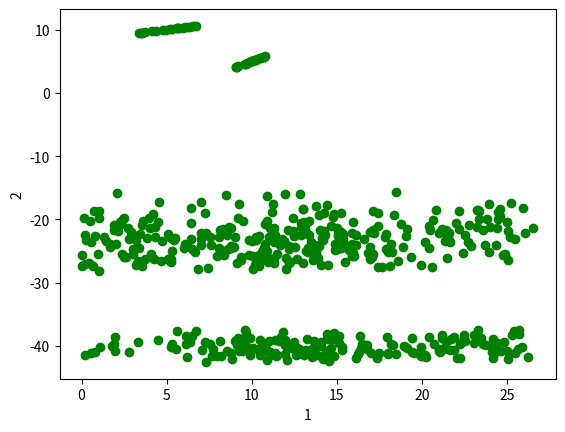

The script that saved this image:
import matplotlib.pyplot as plt
import math
from  collections import Counter


def obraz():
    data_1 = ([10.28,  6.27,  10.47,  3.71,  9.09,  5.96,  9.58,  4.97,  10.78,  6.10,  9.84,  6.74,  10.09,  3.48,  10.22,  5.31,  9.08,  3.36,  10.70,
        6.39,  10.70,  5.76,  9.14,  4.37,  9.58, 5.59, 10.00, 5.18, 9.96, 4.78, 10.12, 5.64, 9.75, 4.16, 9.64, 6.52, 10.46, 5.61,
        9.21,  3.53])
    data_2 = [5.28, 10.42, 5.47, 9.57, 4.09, 10.32, 4.58, 9.99, 5.78, 10.37, 4.84, 10.58, 5.09, 9.49, 5.22, 10.10,4.08, 9.45, 5.70,
        10.46, 5.70, 10.25, 4.14, 9.79, 4.58, 10.20, 5.00, 10.06, 4.96, 9.93, 5.12, 10.21, 4.75, 9.72, 4.64, 10.51, 5.46, 10.20,
        4.21,  9.51]
    kvadrat1 = 0
    kvadrat2 = 0
    seredneA = 0
    seredneB = 0
    for i in range(0, len(data_1)):
        kvadrat1 += math.pow(data_1[i], 2)
        kvadrat2 += math.pow(data_2[i], 2)
        seredneA += data_1[i]
        seredneB += data_2[i]
    dyspA = kvadrat1/len(data_1) - (seredneA/len(data_1)) ** 2
    dyspB = kvadrat2/len(data_2) - (seredneB/len(data_2)) ** 2
    medA = len(data_1)/2
    medB = len(data_2)/2
    if len(data_1) % 2 == 0:
        medA = (data_1[int(len(data_1)/2)] + data_1[int(len(data_1)/2-1)])/2
    if len(data_2) % 2 == 0:
        medB = (data_2[int(len(data_2)/2)] + data_2[int(len(data_2)/2-1)])/2

    print('Дисперсія А: ', dyspA)
    print('Дисперсія B: ', dyspB)
    print('Ознаки центру: ')
    print('Мода A: ', Counter(data_1).most_common(1))
    print('Мода B: ', Counter(data_2).most_common(1))
    print('Медіана A: ', medA)
    print('Медіана B: ', medB)
    plt.plot(data_1, data_2, 'go')
    plt.show()


obraz()

def solver():
        obr_1 = ([10.28,  6.27,  10.47,  3.71,  9.09,  5.96,  9.58,  4.97,  10.78,  6.10,  9.84,  6.74,  10.09,  3.48,  10.22,  5.31,  9.08,  3.36,  10.70,
        6.39,  10.70,  5.76,  9.14,  4.37,  9.58, 5.59, 10.00, 5.18, 9.96, 4.78, 10.12, 5.64, 9.75, 4.16, 9.64, 6.52, 10.46, 5.61,
        9.21,  3.53])
        obr_2 = [5.28, 10.42, 5.47, 9.57, 4.09, 10.32, 4.58, 9.99, 5.78, 10.37, 4.84, 10.58, 5.09, 9.49, 5.22, 10.10,4.08, 9.45, 5.70,
        10.46, 5.70, 10.25, 4.14, 9.79, 4.58, 10.20, 5.00, 10.06, 4.96, 9.93, 5.12, 10.21, 4.75, 9.72, 4.64, 10.51, 5.46, 10.20,
        4.21,  9.51]

        classA = []
        classB = []
        for i in range(0, len(obr_1)):
            for j in range(0, len(obr_2)):
                d1 = -5 * obr_1[i] + 4 * obr_2[j] + 1
                d2 = -obr_1[i] - 3 * obr_2[j]
                if d1 > 0:
                    classA.append(d1)

                    #print('lol', d1)
                elif d2 < 0:
                    classB.append(d2)
        plt.plot(classA[:len(classB)], classB[:len(classA)], 'go')
        plt.xlabel('1')
        plt.ylabel('2')
        plt.show()
print(solver())

